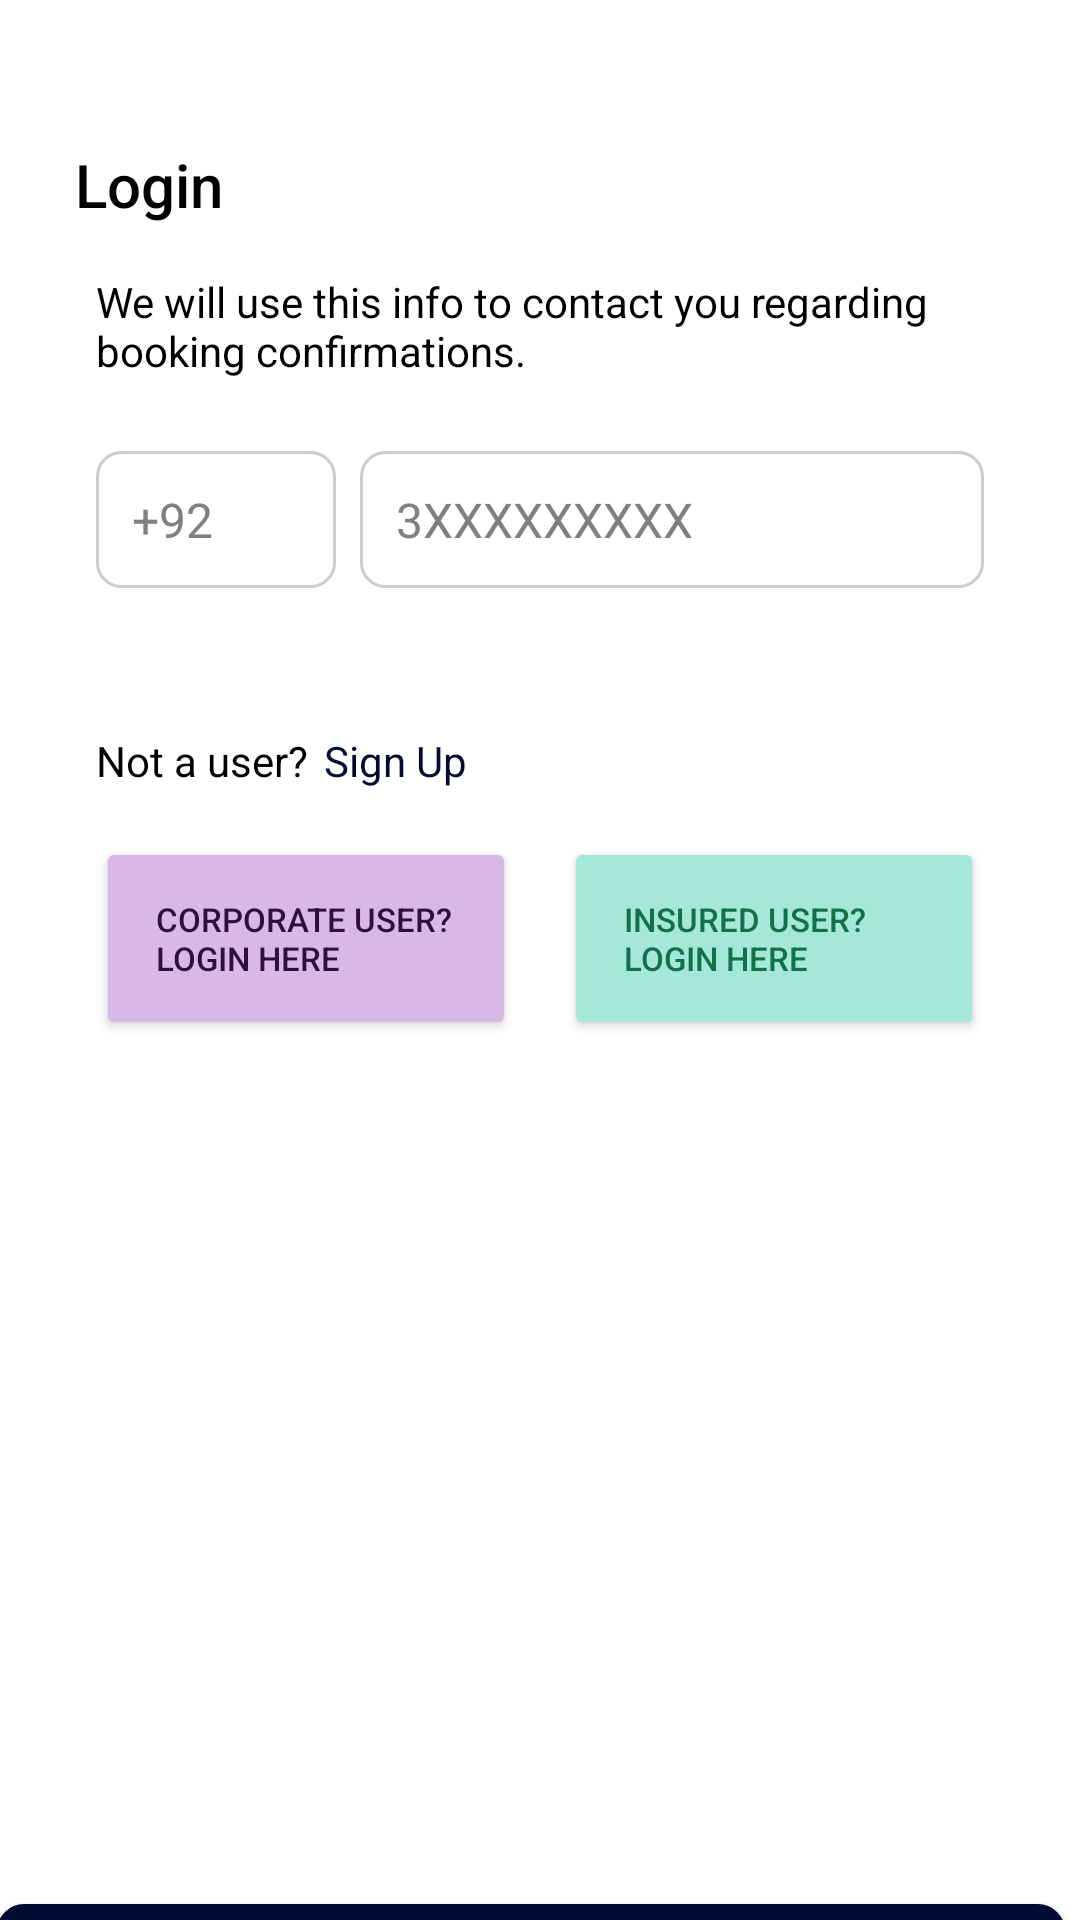

The Android layout XML behind this screen, and the referenced resources:
<!-- AndroidManifest.xml: application theme Theme.UIOnlyApp -->
<!-- res/layout/activity_login2.xml -->
<?xml version="1.0" encoding="utf-8"?>
<androidx.constraintlayout.widget.ConstraintLayout
        xmlns:android="http://schemas.android.com/apk/res/android"
        xmlns:app="http://schemas.android.com/apk/res-auto"
        xmlns:tools="http://schemas.android.com/tools"
        android:layout_width="match_parent"
        android:layout_height="match_parent"
        android:background="@color/white"
        tools:context=".MainActivity">

    

    
    <TextView
            android:id="@+id/loginTitle"
            android:layout_width="wrap_content"
            android:layout_height="wrap_content"
            android:text="Login"
            android:textSize="20sp"
            android:textColor="@color/black"
            android:fontFamily="sans-serif-medium"
            app:layout_constraintTop_toTopOf="parent"
            app:layout_constraintStart_toStartOf="parent"
            app:layout_constraintEnd_toEndOf="parent"
            android:layout_marginTop="48dp"
            app:layout_constraintHorizontal_bias="0.08" />

    <TextView
            android:id="@+id/loginSubheading"
            android:layout_width="0dp"
            android:layout_height="wrap_content"
            android:text="We will use this info to contact you regarding booking confirmations."
            android:textSize="14sp"
            android:textColor="@color/black"
            app:layout_constraintTop_toBottomOf="@id/loginTitle"
            app:layout_constraintStart_toStartOf="parent"
            app:layout_constraintEnd_toEndOf="parent"
            android:layout_marginTop="16dp"
            android:layout_marginStart="32dp"
            android:layout_marginEnd="32dp" />

    
    <LinearLayout
            android:layout_width="0dp"
            android:layout_height="wrap_content"
            android:orientation="horizontal"
            app:layout_constraintTop_toBottomOf="@id/loginSubheading"
            app:layout_constraintStart_toStartOf="parent"
            app:layout_constraintEnd_toEndOf="parent"
            android:layout_marginTop="24dp"
            android:layout_marginStart="32dp"
            android:layout_marginEnd="32dp">

        <EditText
                android:id="@+id/editTextCountryCode"
                android:layout_width="80dp"
                android:layout_height="wrap_content"
                android:hint="+92"
                android:inputType="phone"
                android:textSize="16sp"
                android:padding="12dp"
                android:background="@drawable/edit_text_background"
                android:textColorHint="@color/gray" />

        <EditText
                android:id="@+id/editTextPhoneNumber"
                android:layout_width="0dp"
                android:layout_height="wrap_content"
                android:layout_weight="1"
                android:hint="3XXXXXXXXX"
                android:inputType="phone"
                android:textSize="16sp"
                android:padding="12dp"
                android:background="@drawable/edit_text_background"
                android:textColorHint="@color/gray"
                android:layout_marginStart="8dp" />

    </LinearLayout>

    

    
    <Button
            android:id="@+id/buttonCorporateLogin"
            android:layout_width="0dp"
            android:layout_height="wrap_content"
            android:text="Corporate User? Login Here"
            android:backgroundTint="@color/lightpurple"
            android:textColor="@color/purple"
            android:textSize="11sp"
            android:gravity="start|center_vertical"
            app:layout_constraintTop_toBottomOf="@id/textViewSignUp"
            app:layout_constraintStart_toStartOf="parent"
            android:layout_marginTop="16dp"
            android:layout_marginStart="32dp"
            android:layout_marginEnd="8dp"
            android:padding="20dp"
            app:layout_constraintEnd_toStartOf="@id/buttonInsuredLogin" />

    
    <Button
            android:id="@+id/buttonInsuredLogin"
            android:layout_width="0dp"
            android:layout_height="wrap_content"
            android:text="Insured User? Login Here"
            android:backgroundTint="@color/lightgreen"
            android:textColor="@color/green"
            android:textSize="11sp"
            android:gravity="start|center_vertical"
            app:layout_constraintTop_toBottomOf="@id/textViewSignUp"
            app:layout_constraintEnd_toEndOf="parent"
            android:layout_marginTop="16dp"
            android:layout_marginStart="8dp"
            android:layout_marginEnd="32dp"
            android:padding="20dp"
            app:layout_constraintStart_toEndOf="@id/buttonCorporateLogin" />

    

    

    <Button
            android:id="@+id/buttonNext"
            android:layout_width="356dp"
            android:layout_height="48dp"
            android:text="Next"
            android:textColor="@color/white"
            android:backgroundTint="@color/darkblue"
            android:textSize="16sp"
            android:layout_marginTop="288dp"
            android:padding="12dp"
            app:layout_constraintTop_toBottomOf="@id/buttonCorporateLogin"
            app:layout_constraintStart_toStartOf="parent"
            app:layout_constraintEnd_toEndOf="parent"
            android:layout_marginStart="32dp"
            android:layout_marginEnd="32dp"
            android:background="@drawable/rounded_border"
            app:layout_constraintHorizontal_bias="0.555" />

    <Button
            android:id="@+id/buttonSkip"
            android:layout_width="wrap_content"
            android:layout_height="wrap_content"
            android:text="Skip"
            android:textColor="@color/blue"
            android:background="@android:color/transparent"
            app:layout_constraintTop_toBottomOf="@id/buttonNext"
            app:layout_constraintStart_toStartOf="parent"
            app:layout_constraintEnd_toEndOf="parent"
            android:layout_marginTop="12dp"
            app:layout_constraintHorizontal_bias="0.498" />

    <TextView
            android:id="@+id/textViewSignUp"
            android:layout_width="wrap_content"
            android:layout_height="wrap_content"
            android:text="Not a user?"
            android:textSize="14sp"
            android:textColor="@color/black"
            android:backgroundTint="@android:color/transparent"
            app:layout_constraintStart_toStartOf="parent"
            app:layout_constraintTop_toTopOf="parent"
            android:layout_marginTop="244dp"
            android:layout_marginStart="32dp" />

    <TextView
            android:id="@+id/textViewSignUp2"
            android:layout_width="wrap_content"
            android:layout_height="wrap_content"
            android:text="Sign Up"
            android:textSize="14sp"
            android:textColor="@color/darkblue"
            app:layout_constraintStart_toStartOf="parent"
            app:layout_constraintTop_toTopOf="parent"
            android:layout_marginTop="244dp"
            android:layout_marginStart="108dp" />

</androidx.constraintlayout.widget.ConstraintLayout>
<!-- resources referenced by this layout -->
<resources>
  <color name="black">#FF000000</color>
  <color name="blue">#0000FF</color>
  <color name="darkblue">#020c33</color>
  <color name="gray">#808080</color>
  <color name="green">#12704b</color>
  <color name="lightgreen">#a5e8d7</color>
  <color name="lightpurple">#d8b8e6</color>
  <color name="purple">#310e40</color>
  <color name="white">#FFFFFFFF</color>
  <!-- drawable edit_text_background (drawable) -->
  <shape xmlns:android="http://schemas.android.com/apk/res/android">
      <solid android:color="#FFFFFF" /> 
      <corners android:radius="8dp" /> 
      <stroke android:width="1dp" android:color="#CCCCCC" /> 
  </shape>
  <!-- drawable rounded_border (drawable) -->
  <?xml version="1.0" encoding="utf-8"?>
  <shape xmlns:android="http://schemas.android.com/apk/res/android">
  
      <solid android:color="#FFFFFF"/>
  
      <stroke
              android:width="2dp"
              android:color="#FF0000"/> 
  
      <corners android:radius="8dp"/>
  
  </shape>
  <style name="Theme.UIOnlyApp" parent="Theme.AppCompat.Light.NoActionBar" />
</resources>
